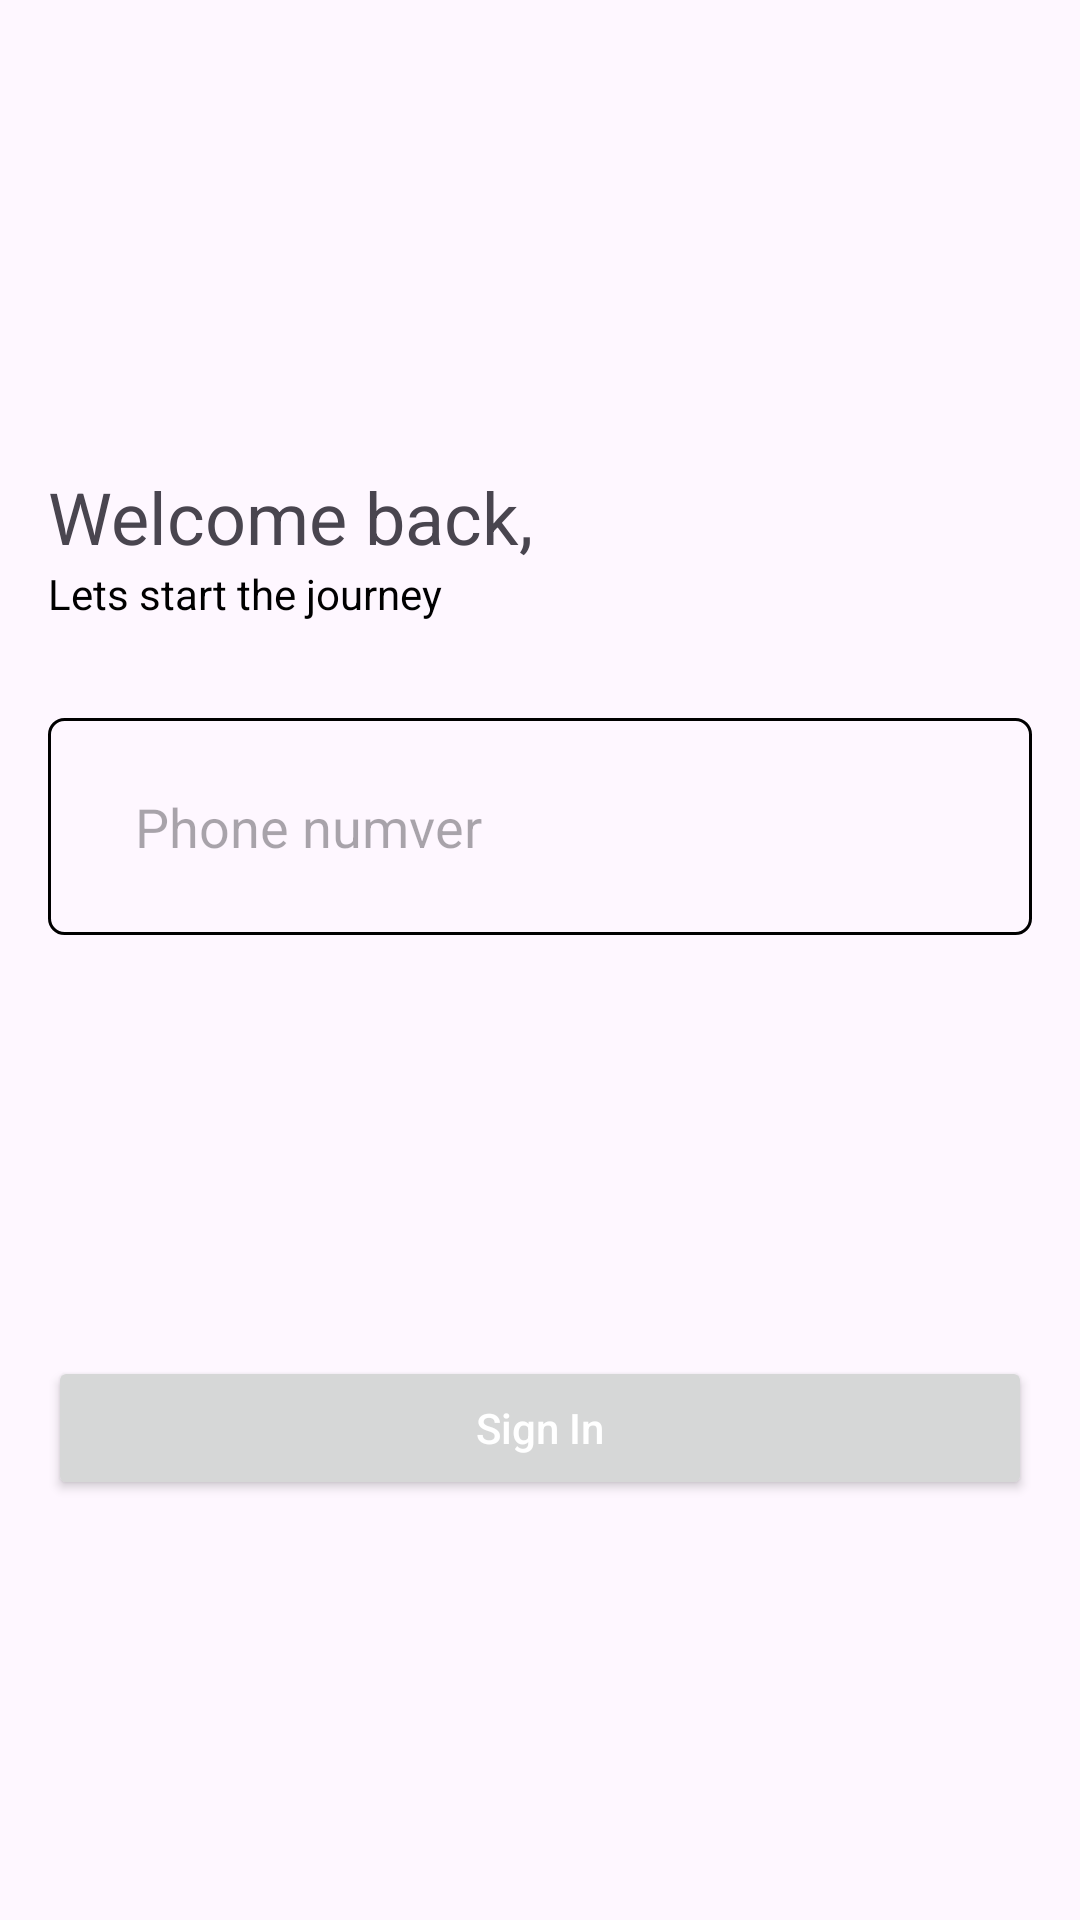

Reconstruct the res/layout file that produces this screen, plus the resources it refers to.
<!-- AndroidManifest.xml: application theme Theme.CallBlock -->
<!-- res/layout/activity_otpactivity.xml -->
<?xml version="1.0" encoding="utf-8"?>
<androidx.constraintlayout.widget.ConstraintLayout xmlns:android="http://schemas.android.com/apk/res/android"
    xmlns:app="http://schemas.android.com/apk/res-auto"
    xmlns:tools="http://schemas.android.com/tools"
    android:layout_width="match_parent"
    android:layout_height="match_parent"
    tools:context=".OTPActivity">


    <ImageView
        android:id="@+id/imageView"
        android:layout_width="100dp"
        android:layout_height="100dp"
        android:layout_marginStart="16dp"
        android:scaleType="center"
        android:layout_marginTop="32dp"
        android:src="@drawable/ic_otp"
        app:layout_constraintStart_toStartOf="parent"
        app:layout_constraintTop_toTopOf="parent"
        app:tint="@null" />


    <LinearLayout
        android:id="@+id/linearLayout"
        android:layout_width="wrap_content"
        android:layout_height="wrap_content"
        android:layout_marginTop="24dp"
        android:orientation="vertical"
        app:layout_constraintStart_toStartOf="@+id/imageView"
        app:layout_constraintTop_toBottomOf="@+id/imageView">

        <TextView
            android:layout_width="wrap_content"
            android:layout_height="wrap_content"
            android:text="Welcome back,"
            android:textSize="24sp"

            />

        <TextView
            android:layout_width="wrap_content"
            android:layout_height="wrap_content"
            android:ellipsize="start"
            android:text="Lets start the journey"
            android:textColor="@color/black" />
    </LinearLayout>

    <LinearLayout
        android:id="@+id/linearLayout2"
        android:layout_width="match_parent"
        android:layout_height="wrap_content"
        android:layout_marginStart="16dp"
        android:layout_marginTop="32dp"
        android:layout_marginEnd="16dp"
        android:orientation="vertical"
        app:layout_constraintEnd_toEndOf="parent"
        app:layout_constraintStart_toStartOf="parent"
        app:layout_constraintTop_toBottomOf="@id/linearLayout">


        <LinearLayout
            android:layout_width="match_parent"
            android:layout_height="wrap_content"
            android:background="@drawable/edit_text_back"
            android:orientation="horizontal"
            android:padding="8dp">


            <ImageView
                android:layout_width="wrap_content"
                android:layout_height="wrap_content"
                android:layout_gravity="center_vertical"
                android:src="@drawable/baseline_local_phone_24" />

            <EditText
                android:id="@+id/etPhone"
                android:layout_width="match_parent"
                android:layout_height="wrap_content"
                android:layout_marginStart="5dp"
                android:background="@null"
                android:hint="Phone numver"
                android:singleLine="true"


                android:ellipsize="end"



                android:ems="10"
                android:maxEms="1"

                android:maxLines="1"
                android:padding="16dp" />
        </LinearLayout>




    </LinearLayout>

    <LinearLayout
        android:layout_width="match_parent"
        android:layout_height="wrap_content"
        android:layout_marginStart="16dp"
        android:layout_marginEnd="16dp"
        android:orientation="vertical"
        app:layout_constraintBottom_toBottomOf="parent"
        app:layout_constraintEnd_toEndOf="parent"
        app:layout_constraintStart_toStartOf="parent"
        app:layout_constraintTop_toBottomOf="@+id/linearLayout2">

        <Button
            android:id="@+id/btnSignIn"
            android:layout_width="match_parent"
            android:layout_height="wrap_content"
            android:text="Sign In"
            android:textAllCaps="false"
            android:textColor="@color/white"/>




    </LinearLayout>

</androidx.constraintlayout.widget.ConstraintLayout>
<!-- resources referenced by this layout -->
<resources>
  <color name="black">#FF000000</color>
  <color name="white">#FFFFFFFF</color>
  <!-- drawable edit_text_back (drawable) -->
  <?xml version="1.0" encoding="utf-8"?>
  <selector xmlns:android="http://schemas.android.com/apk/res/android">
  
      <item >
          <shape android:shape="rectangle">
  
              <corners android:radius="5dp"/>
              <stroke android:color="@color/black"
                  android:width="1dp"/>
  
          </shape>
      </item>
  
  </selector>
  <style name="Theme.CallBlock" parent="Base.Theme.CallBlock" />
  <style name="Base.Theme.CallBlock" parent="Theme.Material3.DayNight.NoActionBar">
          
          
      </style>
</resources>
